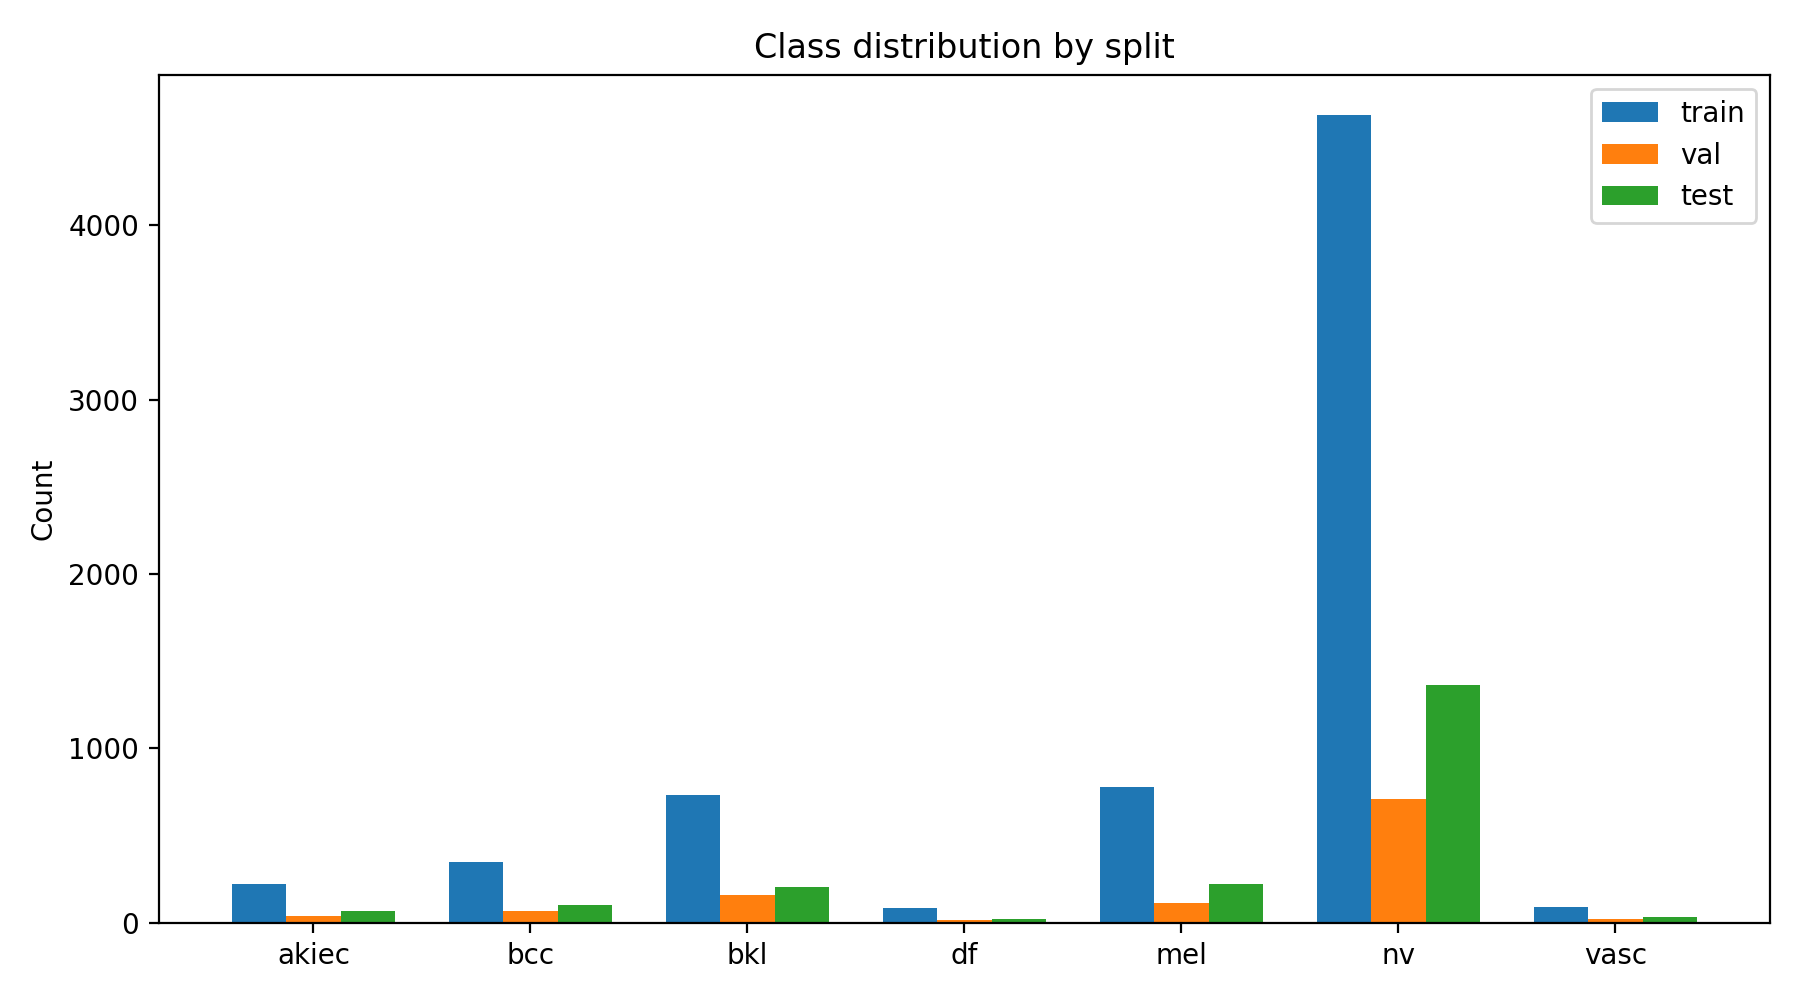

Source data for this figure (header and first rows):
class, train, val, test
akiec, 222, 37, 68
bcc, 349, 65, 100
bkl, 734, 160, 205
df, 81, 12, 22
mel, 780, 111, 222
nv, 4632, 710, 1363
vasc, 89, 19, 34
